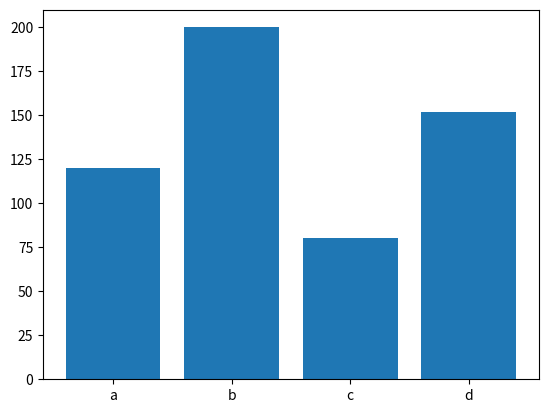

The matplotlib source for this figure: (Note: this script raises an exception after producing the figure.)
import matplotlib.pyplot as plt


def generate_bar_chart(labels, values, name = ""):
  chart_name = f"./app/imgs/{name.capitalize()}_bar_chart.png"
  fig, ax = plt.subplots()
  ax.bar(labels, values)
  plt.savefig(chart_name)
  print("Your bar chart has been created on ", chart_name)


def generate_pie_chart(labels, values, name = ""):
  chart_name = f"./app/imgs/{name.capitalize()}_pie_chart.png"
  fig, ax = plt.subplots()
  ax.pie(values, labels=labels)
  ax.axis('equal')
  plt.savefig(chart_name)
  print("Your bar chart has been created on ", chart_name)


if __name__ == "__main__":
  labes = ["a", "b", "c", "d"]
  values = [120, 200, 80, 152]

  generate_bar_chart(labes, values)
  # generate_pie_chart(labes, values)
